Run: headless pygame with SDL's dummy video driver; simulated clock (each Clock.tick advances the game by its frame time, no real sleeping); random seed 0; keys injected as events and as key.get_pressed() state; no mouse input.
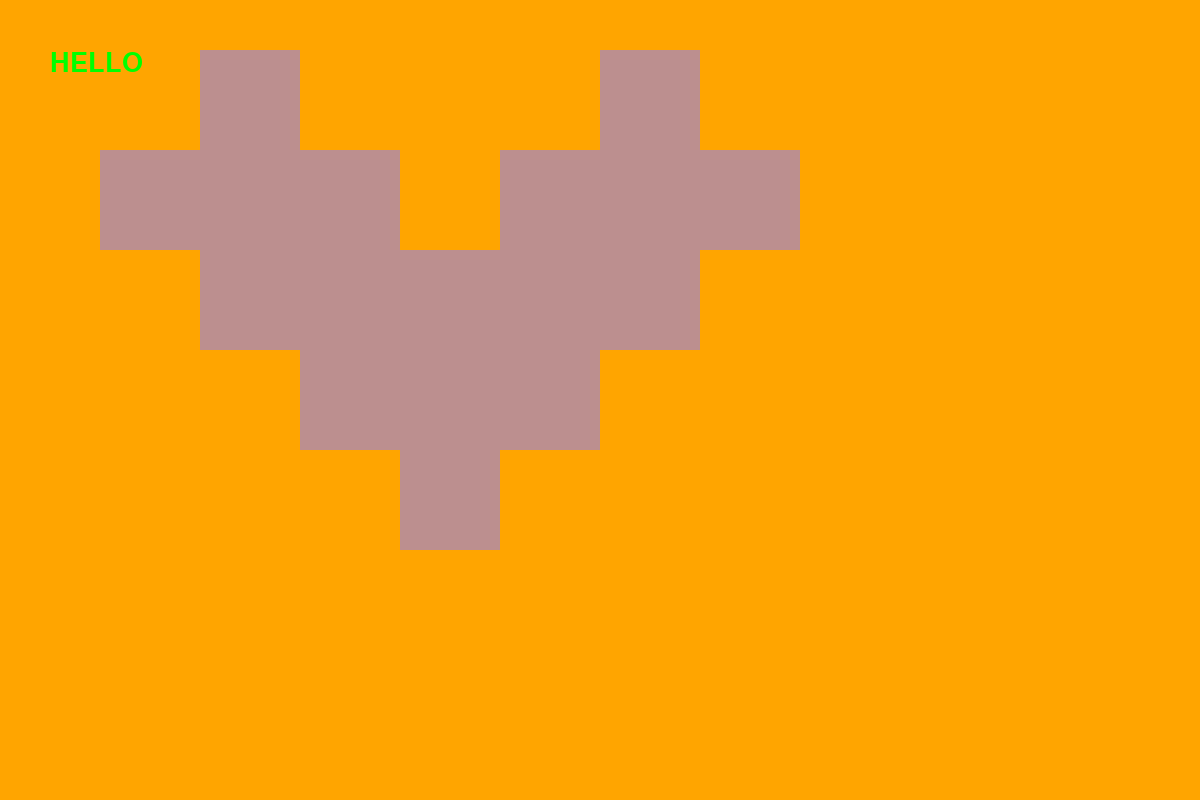
Frame 1 of 4 · flips 1–60 · no input
Frame 2 of 4 · flips 61–180 · tapped SPACE, RETURN · held RIGHT (→), D · screen unchanged from frame 1, image omitted
Frame 3 of 4 · flips 181–300 · held DOWN (↓), S · screen unchanged from frame 2, image omitted
Frame 4 of 4 · flips 301–420 · held LEFT (←), A, UP (↑), W · screen unchanged from frame 3, image omitted

The pygame program that drew these frames:

# https://python-course.readthedocs.io/projects/elementary/en/latest/lessons/18-pygame.html

import pygame
import sys
from pygame.color import THECOLORS

pygame.init()

screen = pygame.display.set_mode((1200, 800))
screen.fill(THECOLORS['orange'])

font = pygame.font.SysFont('couriernew', 40)
text = font.render(str('HELLO'), True, THECOLORS['green'])
screen.blit(text, (50, 50))

r_1 = pygame.Rect(200, 50, 100, 100)
r_2 = pygame.Rect(100, 150, 300, 100)
r_3 = pygame.Rect(600, 50, 100, 100)
r_4 = pygame.Rect(500, 150, 300, 100)
r_5 = pygame.Rect(200, 250, 500, 100)
r_6 = pygame.Rect(300, 350, 300, 100)
r_7 = pygame.Rect(400, 450, 100, 100)

pygame.draw.rect(screen, (188, 143, 143), r_1, 0)
pygame.draw.rect(screen, (188, 143, 143), r_2, 0)
pygame.draw.rect(screen, (188, 143, 143), r_3, 0)
pygame.draw.rect(screen, (188, 143, 143), r_4, 0)
pygame.draw.rect(screen, (188, 143, 143), r_5, 0)
pygame.draw.rect(screen, (188, 143, 143), r_6, 0)
pygame.draw.rect(screen, (188, 143, 143), r_7, 0)

while True:
    for event in pygame.event.get():
        if event.type == pygame.QUIT:
            pygame.quit()
            sys.exit()
    pygame.display.update()
